Dataset: images (GitHub, mandeepsharma14/ai-product-quality-control-automation). Classes: blister, crack, crooked corner, delamination, good, scratch, thick paint, thin paint.

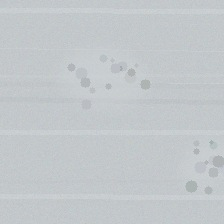
Label: thick paint

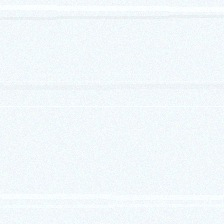
Label: good

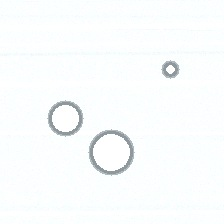
Label: blister

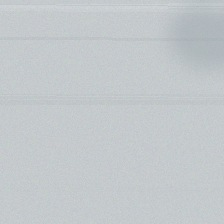
Label: thin paint

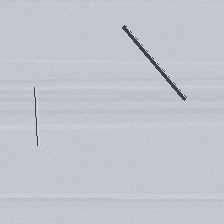
Label: scratch

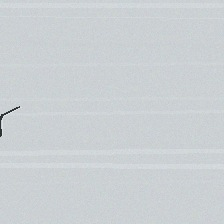
Label: crack
